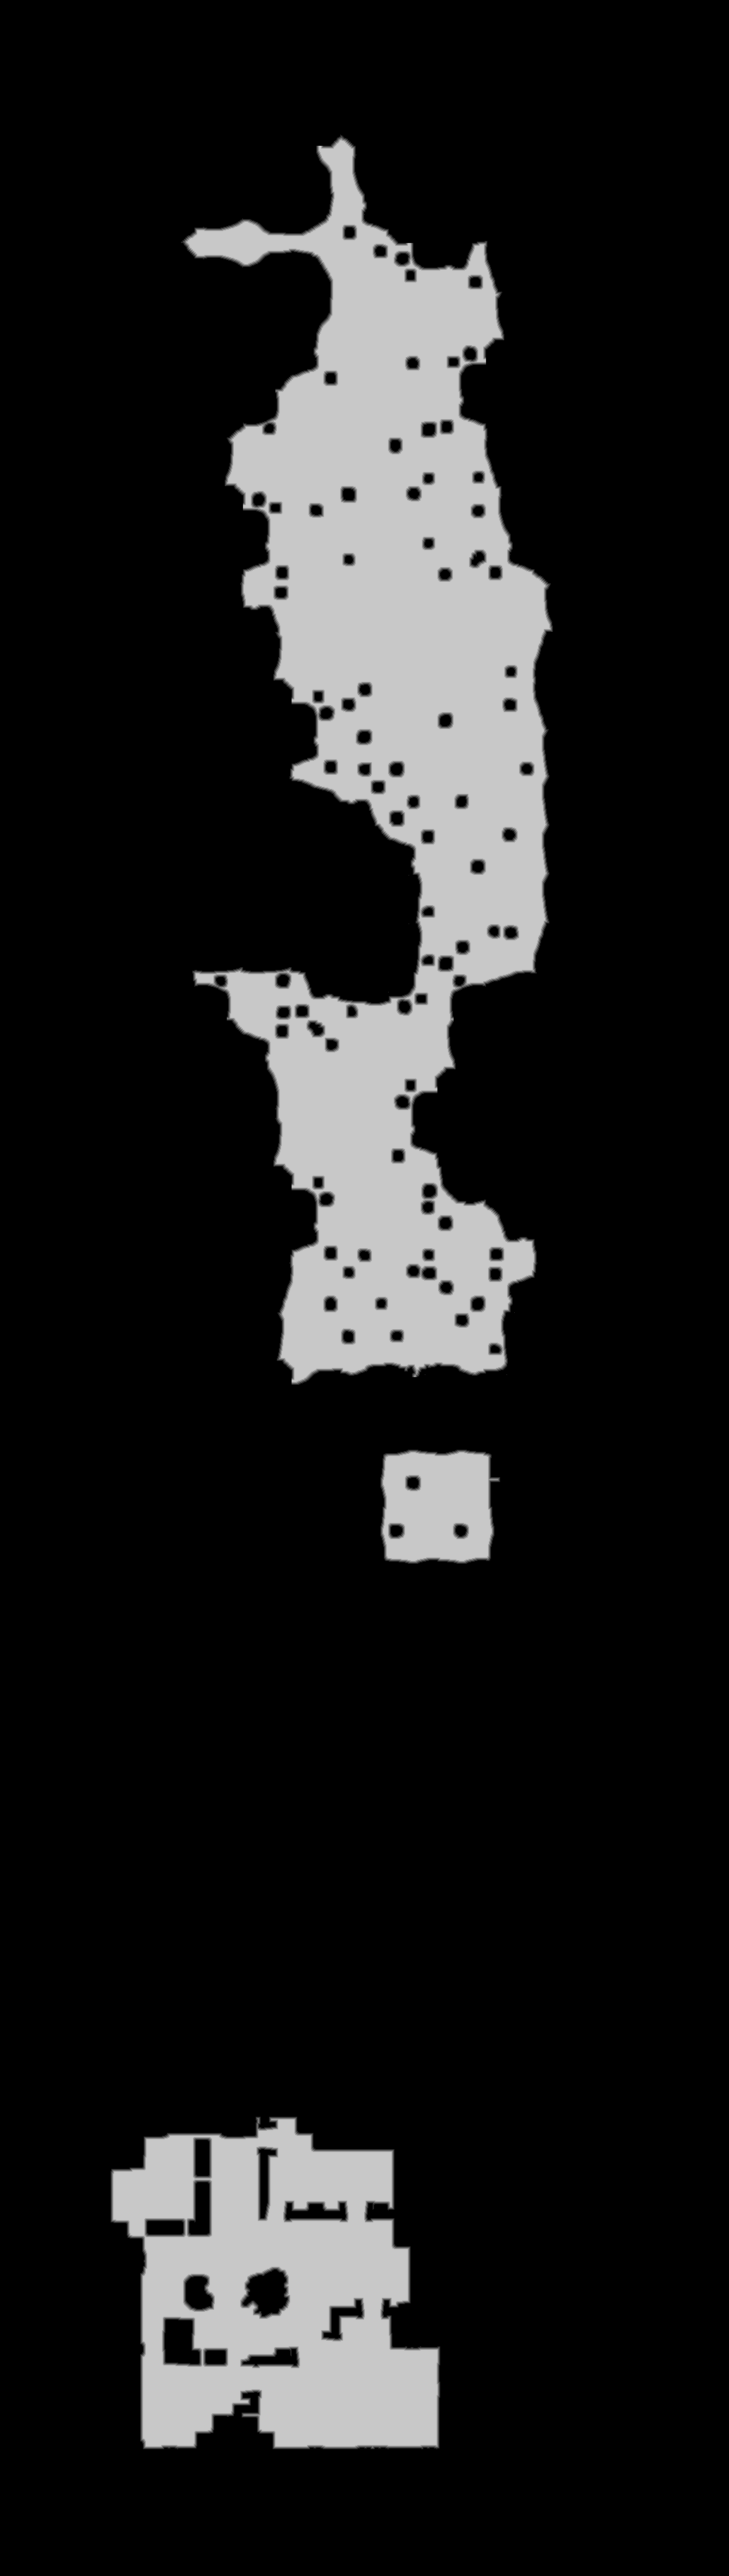

The file beside this chart, header and first rows:
source	tdt_hull melee
truth	truth_36239400bf0.tsv
width	1035
height	3657
nibble	0	3145630
nibble	1	17841
nibble	2	18566
nibble	3	19267
nibble	4	19832
nibble	5	563859
